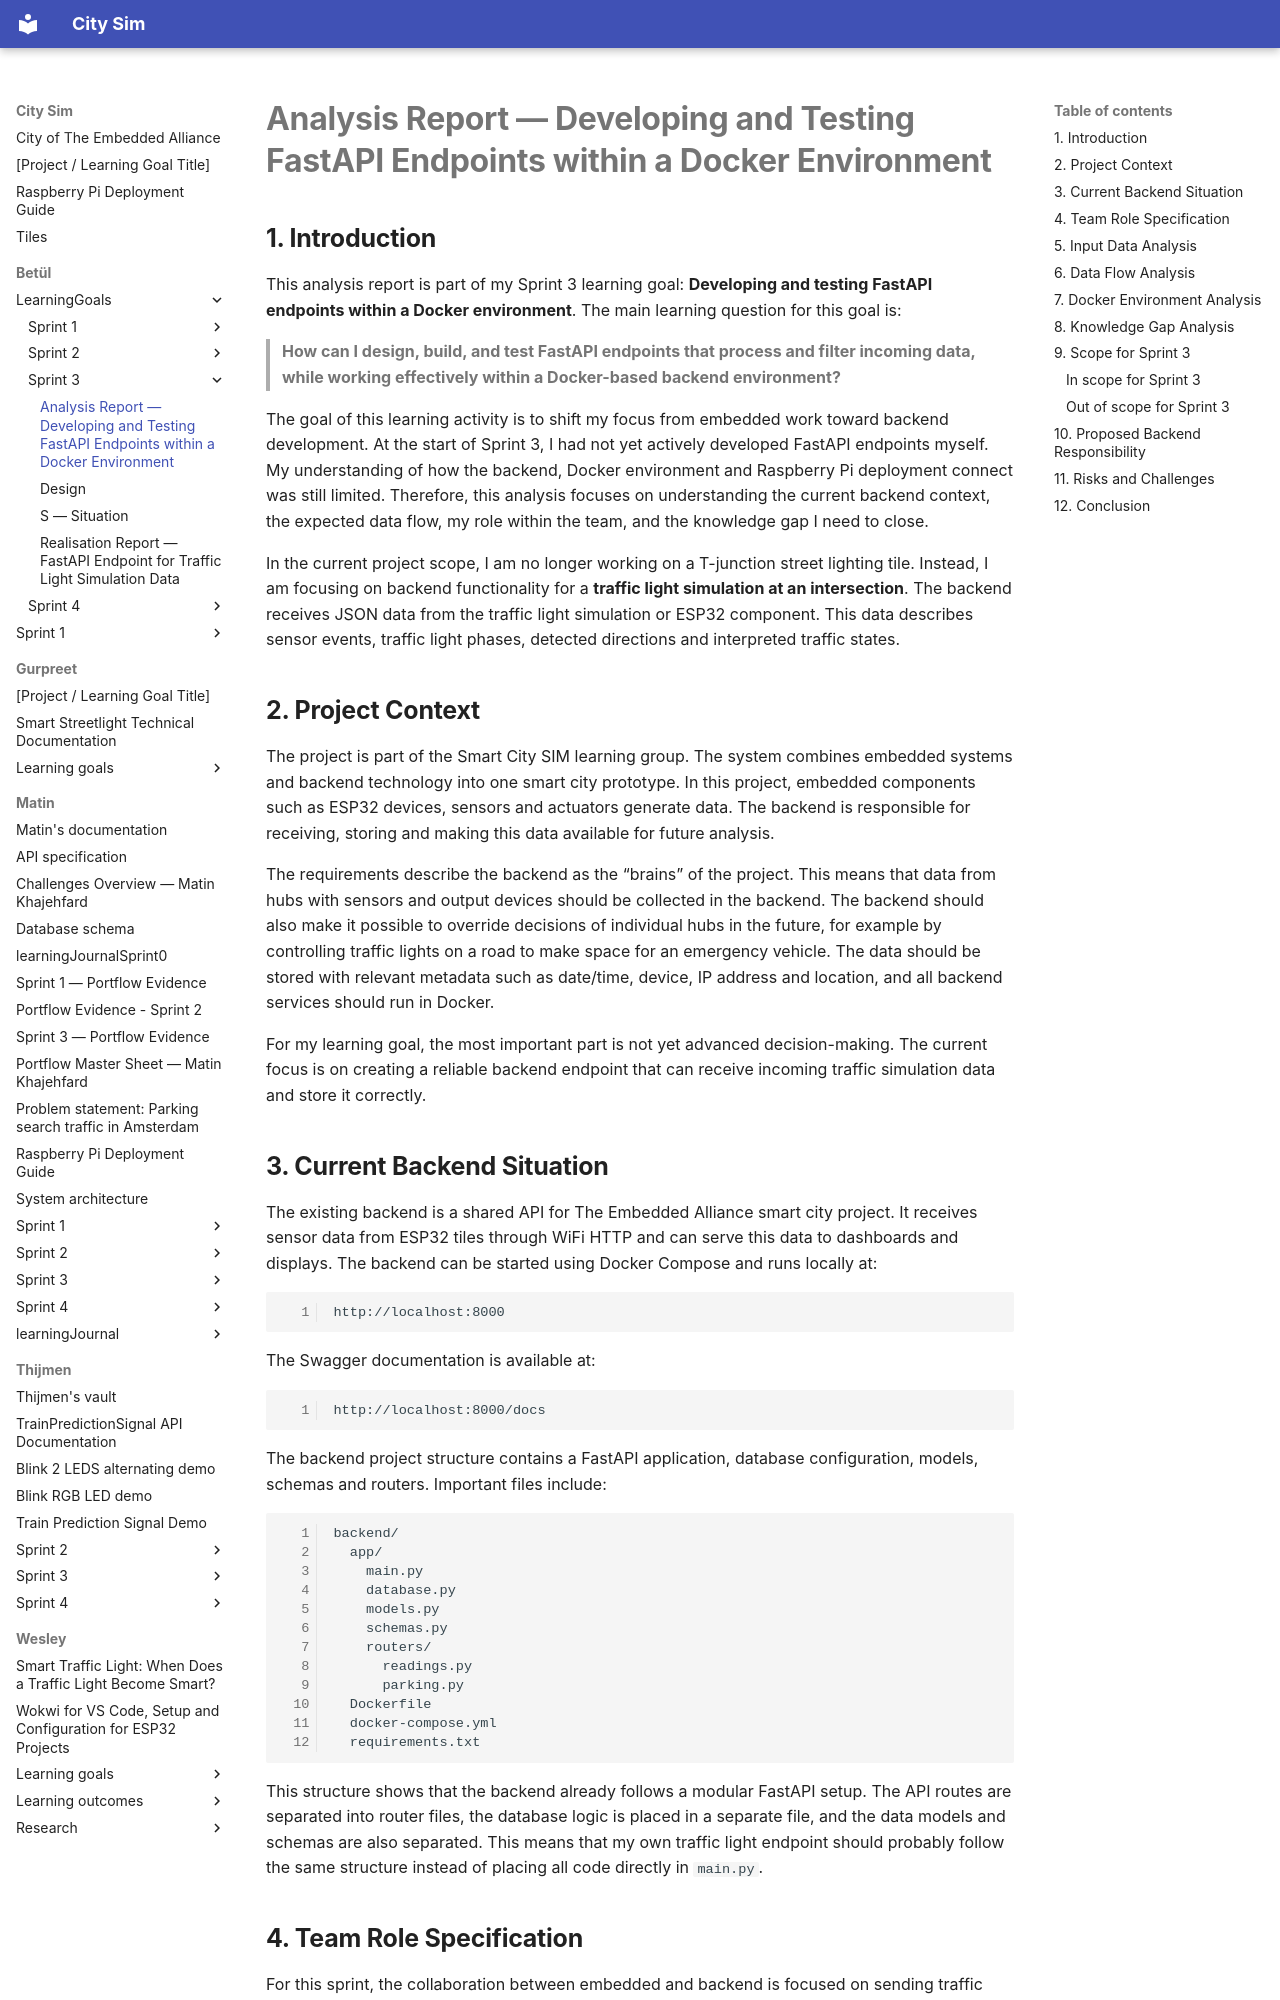

repository: guruITA/smart-city-sim · page: Betül/LearningGoals/Sprint 3/Analyse/index.html · generator: mkdocs



# **Analysis Report — Developing and Testing FastAPI Endpoints within a Docker Environment**

## **1. Introduction**

This analysis report is part of my Sprint 3 learning goal: **Developing and testing FastAPI endpoints within a Docker environment**. The main learning question for this goal is:

> **How can I design, build, and test FastAPI endpoints that process and filter incoming data, while working effectively within a Docker-based backend environment?**
>

The goal of this learning activity is to shift my focus from embedded work toward backend development. At the start of Sprint 3, I had not yet actively developed FastAPI endpoints myself. My understanding of how the backend, Docker environment and Raspberry Pi deployment connect was still limited. Therefore, this analysis focuses on understanding the current backend context, the expected data flow, my role within the team, and the knowledge gap I need to close.

In the current project scope, I am no longer working on a T-junction street lighting tile. Instead, I am focusing on backend functionality for a **traffic light simulation at an intersection**. The backend receives JSON data from the traffic light simulation or ESP32 component. This data describes sensor events, traffic light phases, detected directions and interpreted traffic states.

## **2. Project Context**

The project is part of the Smart City SIM learning group. The system combines embedded systems and backend technology into one smart city prototype. In this project, embedded components such as ESP32 devices, sensors and actuators generate data. The backend is responsible for receiving, storing and making this data available for future analysis.

The requirements describe the backend as the “brains” of the project. This means that data from hubs with sensors and output devices should be collected in the backend. The backend should also make it possible to override decisions of individual hubs in the future, for example by controlling traffic lights on a road to make space for an emergency vehicle. The data should be stored with relevant metadata such as date/time, device, IP address and location, and all backend services should run in Docker.

For my learning goal, the most important part is not yet advanced decision-making. The current focus is on creating a reliable backend endpoint that can receive incoming traffic simulation data and store it correctly.
